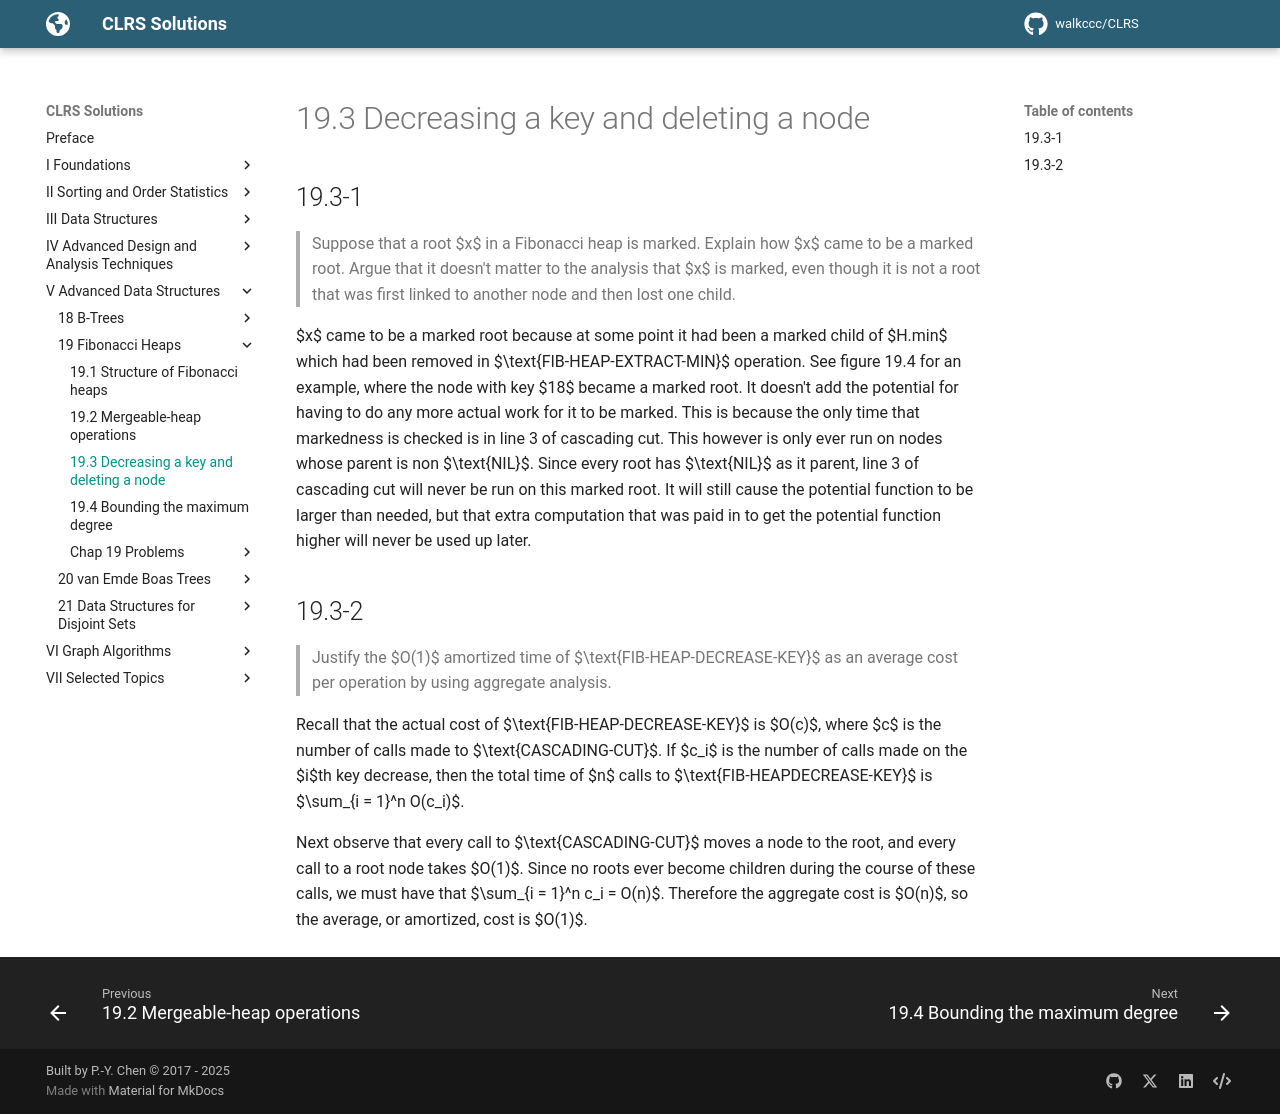

repository: walkccc/CLRS · page: Chap19/19.3/index.html · generator: mkdocs

## 19.3-1

> Suppose that a root $x$ in a Fibonacci heap is marked. Explain how $x$ came to be a marked root. Argue that it doesn't matter to the analysis that $x$ is marked, even though it is not a root that was first linked to another node and then lost one child.

$x$ came to be a marked root because at some point it had been a marked child of $H.min$ which had been removed in $\text{FIB-HEAP-EXTRACT-MIN}$ operation. See figure 19.4 for an example, where the node with key $18$ became a marked root. It doesn't add the potential for having to do any more actual work for it to be marked. This is because the only time that markedness is checked is in line 3 of cascading cut. This however is only ever run on nodes whose parent is non $\text{NIL}$. Since every root has $\text{NIL}$ as it parent, line 3 of cascading cut will never be run on this marked root. It will still cause the potential function to be larger than needed, but that extra computation that was paid in to get the potential function higher will never be used up later.

## 19.3-2

> Justify the $O(1)$ amortized time of $\text{FIB-HEAP-DECREASE-KEY}$ as an average cost per operation by using aggregate analysis.

Recall that the actual cost of $\text{FIB-HEAP-DECREASE-KEY}$ is $O\(c\)$, where $c$ is the number of calls made to $\text{CASCADING-CUT}$. If $c_i$ is the number of calls made on the $i$th key decrease, then the total time of $n$ calls to $\text{FIB-HEAPDECREASE-KEY}$ is $\sum_{i = 1}^n O(c_i)$.

Next observe that every call to $\text{CASCADING-CUT}$ moves a node to the root, and every call to a root node takes $O(1)$. Since no roots ever become children during the course of these calls, we must have that $\sum_{i = 1}^n c_i = O(n)$. Therefore the aggregate cost is $O(n)$, so the average, or amortized, cost is $O(1)$.
